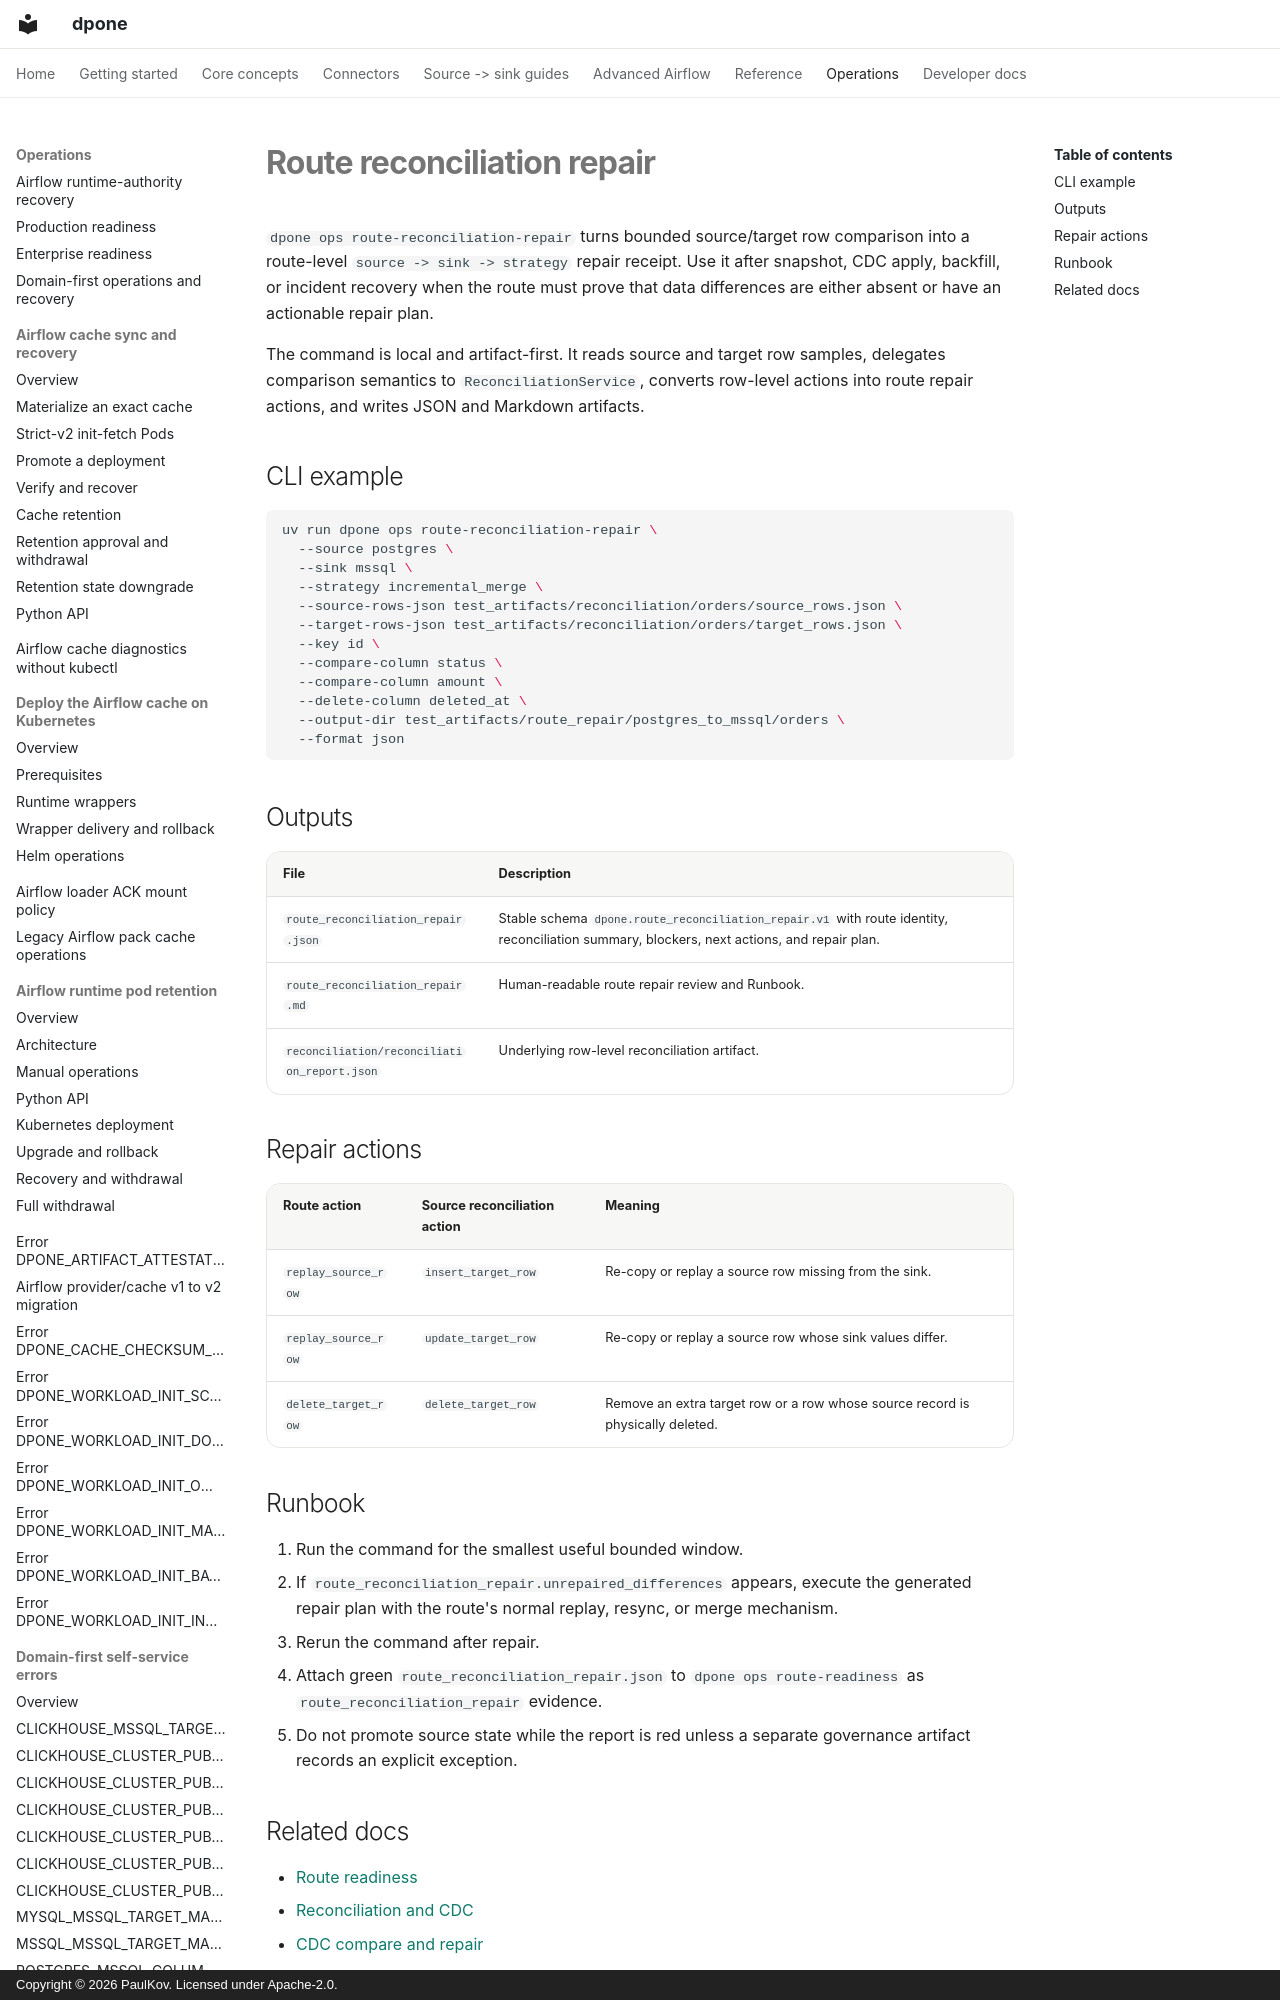

repository: PaulKov/dpone · page: route-reconciliation-repair/index.html · generator: mkdocs · copyright: Copyright © 2026 PaulKov. Licensed under Apache-2.0.

# Route reconciliation repair

`dpone ops route-reconciliation-repair` turns bounded source/target row
comparison into a route-level `source -> sink -> strategy` repair receipt. Use
it after snapshot, CDC apply, backfill, or incident recovery when the route must
prove that data differences are either absent or have an actionable repair
plan.

The command is local and artifact-first. It reads source and target row samples,
delegates comparison semantics to `ReconciliationService`, converts row-level
actions into route repair actions, and writes JSON and Markdown artifacts.
